The GitHub repository alba-k/coffee-roast-classifier contains a labelled image folder "data" with 7 categories: claro, medio, medio oscuro, nada otro, oscuro, quemado, verde. Examples follow, each with its label.

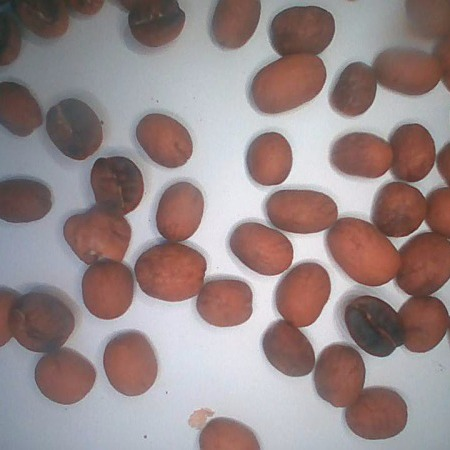
Label: medio

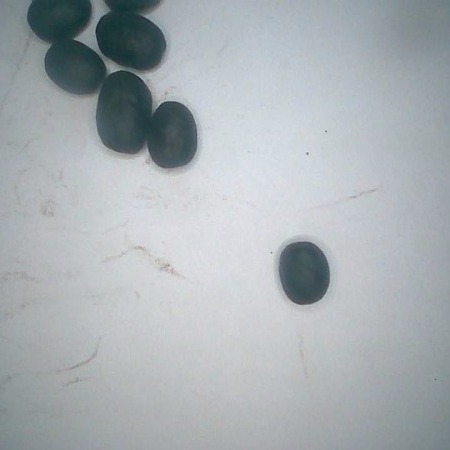
Label: quemado

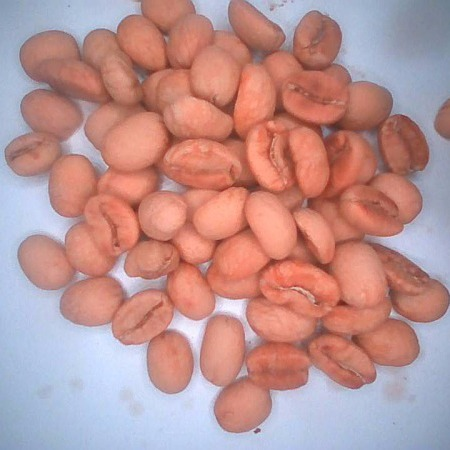
Label: claro

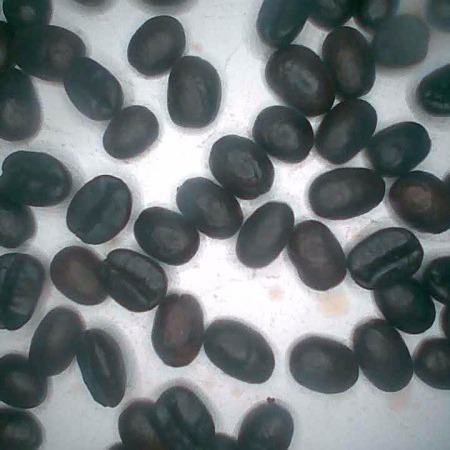
Label: oscuro

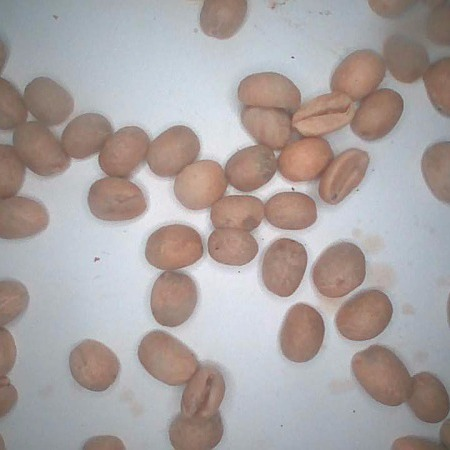
Label: verde

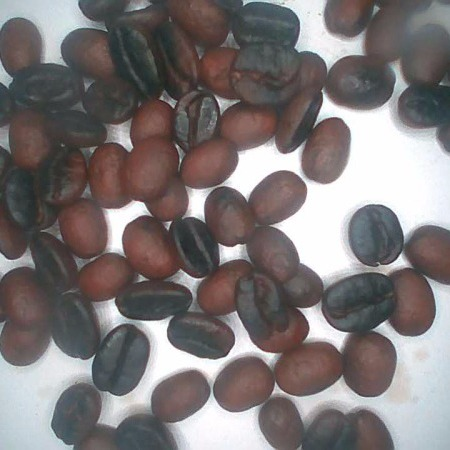
Label: medio oscuro
